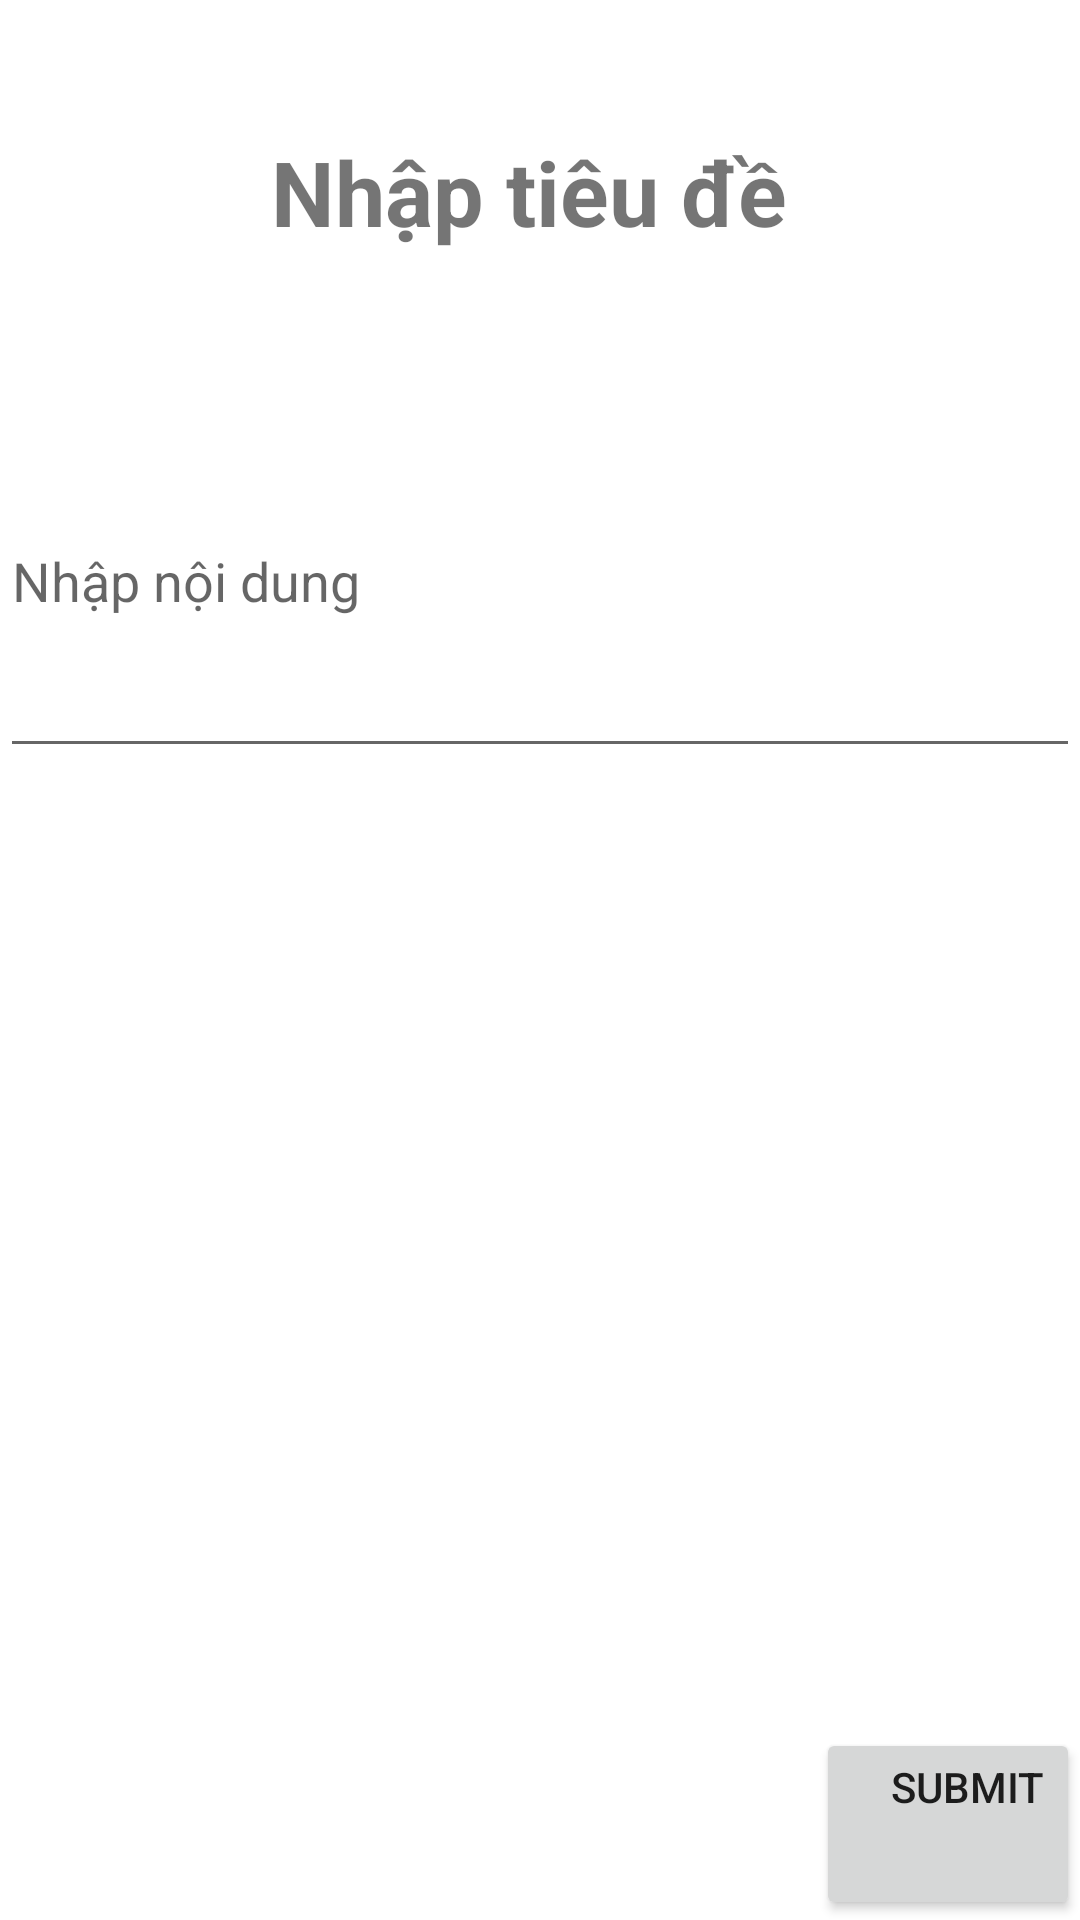

Here is an Android app screen rendered from its layout file. Give the layout XML and the strings, colors and styles it references.
<!-- AndroidManifest.xml: application theme Theme.Nhom25 -->
<!-- res/layout/activity_linearlayout.xml -->
<?xml version="1.0" encoding="utf-8"?>
<LinearLayout xmlns:android="http://schemas.android.com/apk/res/android"
    xmlns:app="http://schemas.android.com/apk/res-auto"
    xmlns:tools="http://schemas.android.com/tools"
    android:layout_width="match_parent"
    android:layout_height="match_parent"
    tools:context=".Linearlayout"
    android:orientation="vertical"
    android:weightSum="10">
    <TextView
        android:layout_width="match_parent"
        android:layout_height="0dp"
        android:text="Nhập tiêu đề "
        android:layout_weight="2"
        android:textSize="30dp"
        android:textStyle="bold"
        android:gravity="center"/>
    <EditText
        android:layout_width="match_parent"
        android:layout_height="0dp"
        android:hint="Nhập nội dung "
        android:layout_weight="2"/>
    <TextView
        android:layout_width="match_parent"
        android:layout_height="0dp"
        android:text=""
        android:layout_weight="5"
        android:gravity="center"/>
    <Button
        android:layout_width="wrap_content"
        android:layout_height="0dp"
        android:layout_weight="1"
        android:gravity="end"
        android:layout_gravity="end"
        android:text="submit"/>



</LinearLayout>
<!-- resources referenced by this layout -->
<resources>
  <style name="Theme.Nhom25" parent="Theme.MaterialComponents.DayNight.NoActionBar">
          
          <item name="colorPrimary">@color/purple_500</item>
          <item name="colorPrimaryVariant">@color/purple_700</item>
          <item name="colorOnPrimary">@color/white</item>
          
          <item name="colorSecondary">@color/teal_200</item>
          <item name="colorSecondaryVariant">@color/teal_700</item>
          <item name="colorOnSecondary">@color/black</item>
          
          <item name="android:statusBarColor">?attr/colorPrimaryVariant</item>
          
      </style>
  <!-- not gathered from this repository: default colours our renderer supplied (Android Studio template values) -->
  <color name="purple_500">#FF6200EE</color>
  <color name="purple_700">#FF3700B3</color>
  <color name="teal_200">#FF03DAC5</color>
  <color name="teal_700">#FF018786</color>
  <color name="black">#FF000000</color>
  <color name="white">#FFFFFFFF</color>
</resources>
